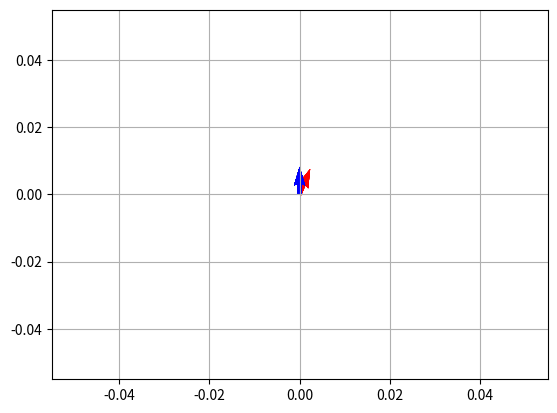
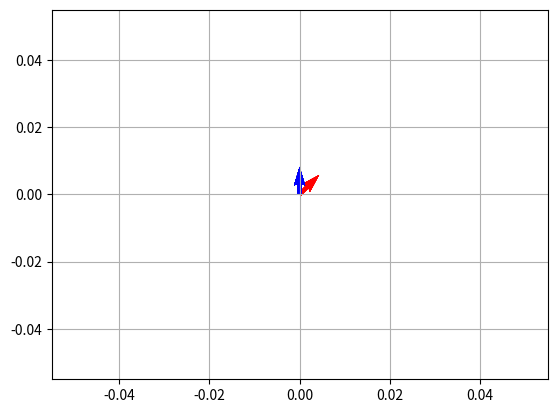
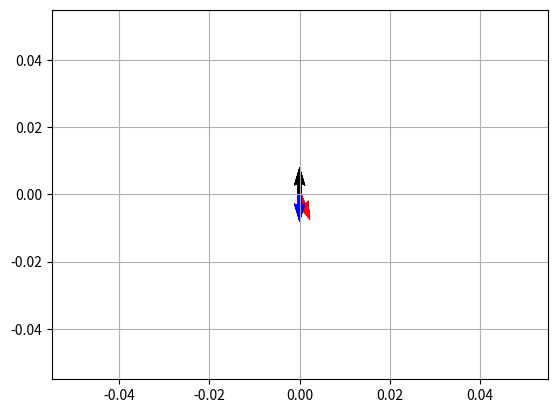
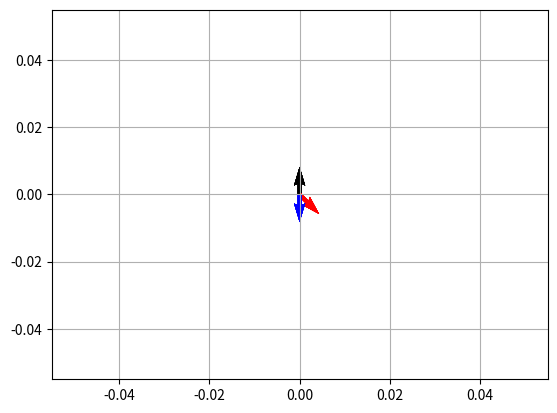
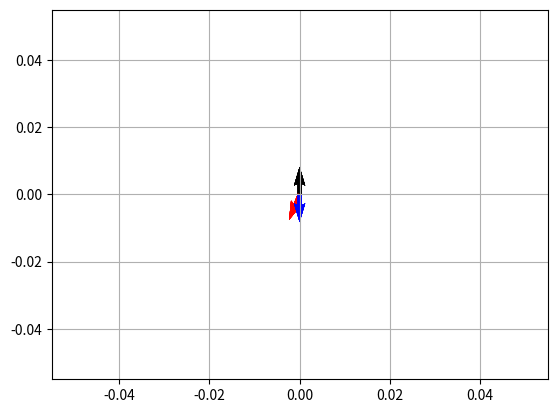
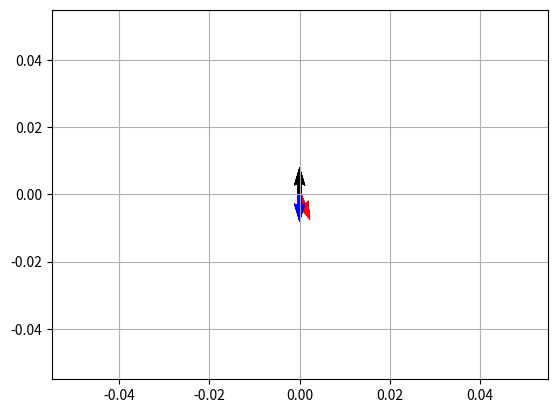
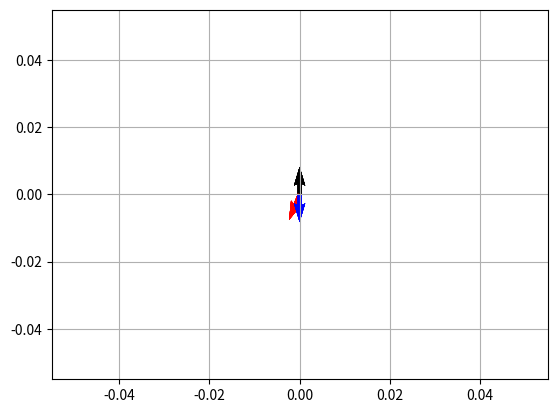
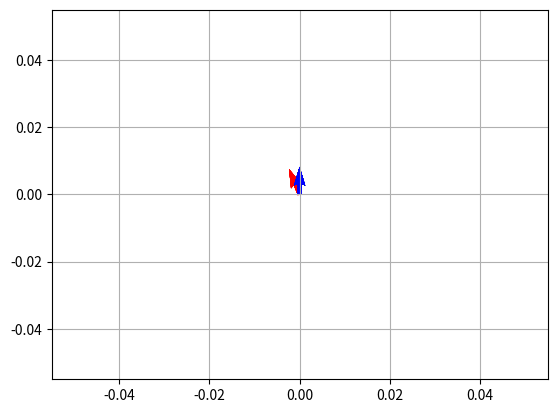

Generate these figures, in order, with matplotlib:
from numpy import array, cos, sin, linspace, cross, sign, arccos

s0 = array([0, 1])
Ry = lambda phi: array([[cos(phi),  sin(phi)],[-sin(phi), cos(phi)]])
s_phi = lambda phi: Ry(phi).dot(s0)
NRAY = 10

def test(phi0):
    phi = phi0 + linspace(-1e-3, 1e-3, NRAY)

    s1 = []
    for p in phi:
        s1.append(s_phi(p))
    s1 = array(s1)

    cos_psy = s1.dot(s0); sin_phi = cross(s1,s0)
    ss = sign(sin_phi)
    psy = arccos(cos_psy)*ss

    theta = psy.mean()
    print('phi0: ', phi0, 'theta: ', theta)

    return theta, s1


if __name__ == '__main__':
    from numpy import arange, pi, repeat
    from numpy.linalg import norm
    import matplotlib.pyplot as plt
    plt.ion()
    Z = [0]*NRAY
    for phi0 in [pi/8, pi/4, pi-pi/8, pi-pi/4, pi+pi/8, -pi-pi/8, -pi+pi/8, -pi/8]:
        theta, s1 = test(phi0)
        sc = sign(cos(theta))
        R = Ry(-theta)*sc
        s2 = R.dot(s1.T); s2 = s2.T
        s00 = repeat(array([s0]), NRAY, axis=0)
        plt.figure()
        plt.quiver(Z,Z,s00[:,0], s00[:,1], color='black')
        plt.quiver(Z,Z,s1[:,0], s1[:,1], color='red')
        plt.quiver(Z,Z,s2[:,0], s2[:,1], color='blue')
        plt.grid()
